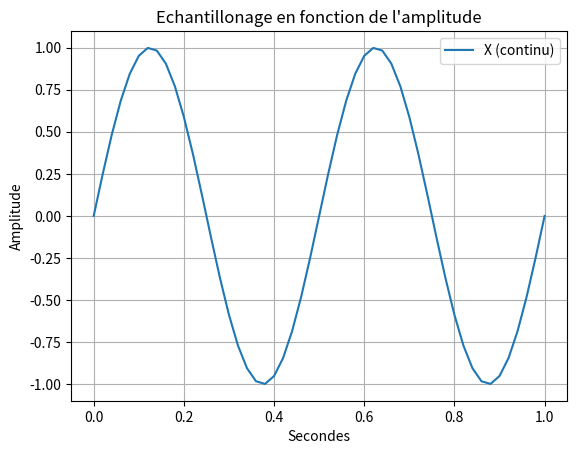

The script that saved this image:
import random as rand

import numpy as np #importation de numpy
import matplotlib.pyplot as plt


# Bx1= [i+rand.randint(-6,7)/10 for i in X1]

# q=0.5 # pas de quantification 

# X1q = q*np.round(X1/q) # signal quantifié 

# E=X1-X1q #ereur de quantification 


#3)

# F2=2 #assigniation d'un variable F a valeur 2

# T2=np.linspace(0.2,1,1001) #Assigniation de la variable T avec le module numpy pour creer un espace de ligne compris entre 0 et 1001 avec un pas de 1

# X2=np.sin(F2*np.pi*2*T2)#Assigniation de la varibale X1 avec le module numpy pour creer une sinusoide avec la varibale F la valeurs pi du module numpy et la variable T 

#4) 
# X3=X1+X2 #Addition des deux courbes X1 et X2
#2)3) 

# plt.plot(X1 , marker='o', color='tab:purple', label='X1') #Affichage de la courbe X1
# plt.plot(Bx1, color='tab:purple', label='Bruit de X1')
# plt.plot(X1q, color='tab:red', label='Signal quantifié')
# plt.plot(E, color='tab:cyan', label='Erreur de quantification')
# plt.plot(Xech, marker='o', color='tab:blue', label='signal echantilloné')

# plt.plot(X2, marker='o', color='r', label='X2') #Afffichage de la courbe X2
# plt.plot(X3, marker='o', color='y', label='X3') #Afffichage de la courbe X3
# plt.plot(F)# Y=2 car valeurs de F=2

# 12)
F=2 #assigniation d'un variable F a valeur 2
T=np.linspace(0,1,1001) #Assigniation de la variable T avec le module numpy pour creer un espace de ligne compris entre 0 et 1001 avec un pas de 1  

X1=np.sin(F*np.pi*2*T) #Assigniation de la varibale X1 avec le module numpy pour creer une sinusoide avec la varibale F la valeurs pi du module numpy et la variable T 

# Te=0.02 #assigniation d'un variable Te a valeur 0.02 (20ms)
# Te2=np.arange(0,1,Te) #Assigniation de la variable Te2 avec le module numpy pour creer un espace de ligne compris entre 0 et 1 avec un pas de 0.02 (20ms)

# Xech=np.sin(F*np.pi*2*Te2) #Assigniation de la varibale Xech avec le module numpy pour creer une sinusoide avec la varibale F la valeurs pi du module numpy et la variable Te2

# plt.plot(T, X1, label='X1 (continu)') #Affichage de la courbe X1
# plt.plot(Te2, Xech, marker='o' ,label='Xech (échantillonné)') #Affichage de la courbe Xech

# 13)
Xech20=np.sin(F*np.pi*2*T[::20]) #Assigniation de la varibale Xech10 avec le module numpy pour creer une sinusoide avec la varibale F la valeurs pi du module numpy et la variable T avec un pas de 10
plt.plot(T[::20], Xech20, label='X (continu)') #Affichage de la courbe X1

# partie affichages 
plt.xlabel("Secondes") #Axes x =Secondes
plt.ylabel('Amplitude')#Axes y= Amplitude
plt.title("Echantillonage en fonction de l'amplitude") #Titre du graphe
plt.legend() #Affiche la legendE
plt.grid(True) #affichage de la grille
plt.show() #Afficher le plot
plt.close() #Fermer le plot
